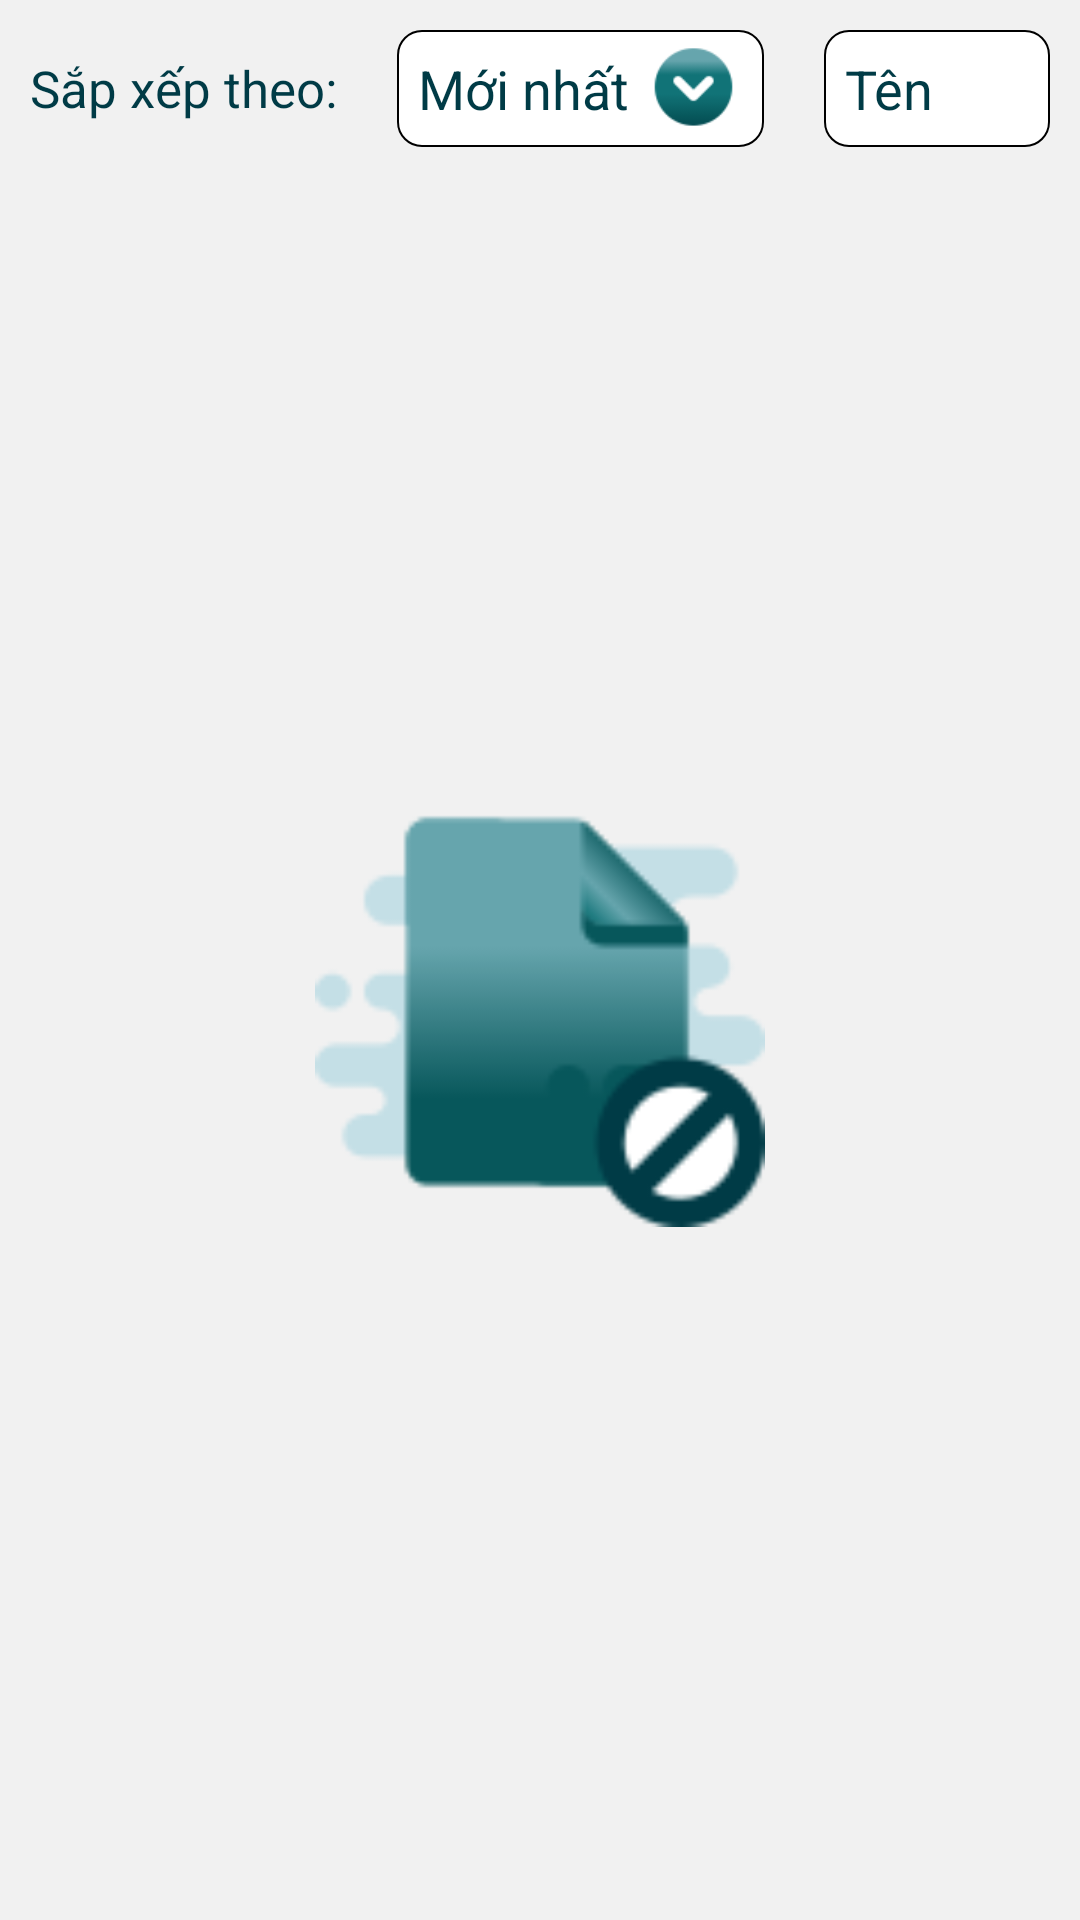

The Android layout XML behind this screen, and the referenced resources:
<!-- AndroidManifest.xml: application theme AppTheme -->
<!-- res/layout/activity_history.xml -->
<?xml version="1.0" encoding="utf-8"?>
<LinearLayout xmlns:android="http://schemas.android.com/apk/res/android"
    xmlns:app="http://schemas.android.com/apk/res-auto"
    xmlns:tools="http://schemas.android.com/tools"
    android:layout_width="match_parent"
    android:layout_height="match_parent"
    android:orientation="vertical"
    android:background="@color/backgroundColor"
    tools:context=".HistoryActivity.HistoryActivity">


    <LinearLayout
        android:layout_width="match_parent"
        android:layout_height="wrap_content"
        android:layout_marginVertical="10dp"
        android:gravity="center_vertical"
        android:paddingHorizontal="10dp">

        <TextView
            android:layout_width="wrap_content"
            android:layout_height="wrap_content"
            android:text="Sắp xếp theo:"
            android:textColor="@color/colorPrimaryDark"
            android:textSize="17sp" />

        <LinearLayout
            android:id="@+id/buttonSortDate"
            android:layout_width="wrap_content"
            android:layout_height="wrap_content"
            android:layout_marginLeft="20dp"
            android:background="@drawable/shapebgsearch"
            android:gravity="center_vertical"
            android:paddingHorizontal="7dp"
            android:paddingVertical="3dp">

            <TextView
                android:layout_width="wrap_content"
                android:layout_height="wrap_content"
                android:layout_marginRight="5dp"
                android:text="Mới nhất"
                android:textColor="@color/colorPrimaryDark"
                android:textSize="18sp" />

            <ImageView
                android:id="@+id/imageViewSortDate"
                android:layout_width="33dp"
                android:src="@drawable/icon_arrow_down"
                android:layout_height="33dp"/>

        </LinearLayout>

        <LinearLayout
            android:id="@+id/buttonSortTitle"
            android:layout_width="wrap_content"
            android:layout_height="wrap_content"
            android:layout_marginLeft="20dp"
            android:background="@drawable/shapebgsearch"
            android:gravity="center_vertical"
            android:paddingHorizontal="7dp"
            android:paddingVertical="3dp">

            <TextView
                android:layout_width="wrap_content"
                android:layout_height="wrap_content"
                android:layout_marginRight="5dp"
                android:text="Tên"
                android:textColor="@color/colorPrimaryDark"
                android:textSize="18sp" />

            <ImageView
                android:id="@+id/imageViewSortTitle"
                android:layout_width="33dp"
                android:layout_height="33dp"
                 />


        </LinearLayout>

    </LinearLayout>

    <ListView
        android:scrollbars="none"
        android:id="@+id/listHistory"
        android:dividerHeight="0dp"
        android:layout_width="match_parent"
        android:layout_height="wrap_content"/>

    <ImageView
        android:id="@+id/emptyElement"
        android:layout_marginTop="200dp"
        android:layout_width="150dp"
        android:layout_height="150dp"
        android:layout_gravity="center"
        android:src="@drawable/icon_empty" />

</LinearLayout>
<!-- resources referenced by this layout -->
<resources>
  <color name="backgroundColor">#F1F1F1</color>
  <color name="colorPrimaryDark">#003B46</color>
  <!-- drawable icon_arrow_down: png bitmap (drawable-v24, 2359 bytes) -->
  <!-- drawable icon_empty: png bitmap (drawable-v24, 3933 bytes) -->
  <!-- drawable shapebgsearch (drawable-v24) -->
  <?xml version="1.0" encoding="utf-8"?>
  <shape xmlns:android="http://schemas.android.com/apk/res/android" android:shape="rectangle">
  
      <stroke
          android:width="0.5dp"
          android:color="#000000" />
  
      <solid android:color="@color/white" />
  
      <corners
          android:bottomLeftRadius="8dp"
          android:bottomRightRadius="8dp"
          android:topLeftRadius="8dp"
          android:topRightRadius="8dp" />
  </shape>
  <style name="AppTheme" parent="Theme.AppCompat.Light.DarkActionBar">
          
          <item name="colorPrimary">@color/colorPrimary</item>
          <item name="colorPrimaryDark">@color/colorPrimaryDark</item>
          <item name="colorAccent">@color/colorAccent</item>
      </style>
  <color name="white">#fff</color>
  <color name="colorPrimary">#07575B</color>
  <color name="colorAccent">#66A5AD</color>
</resources>
